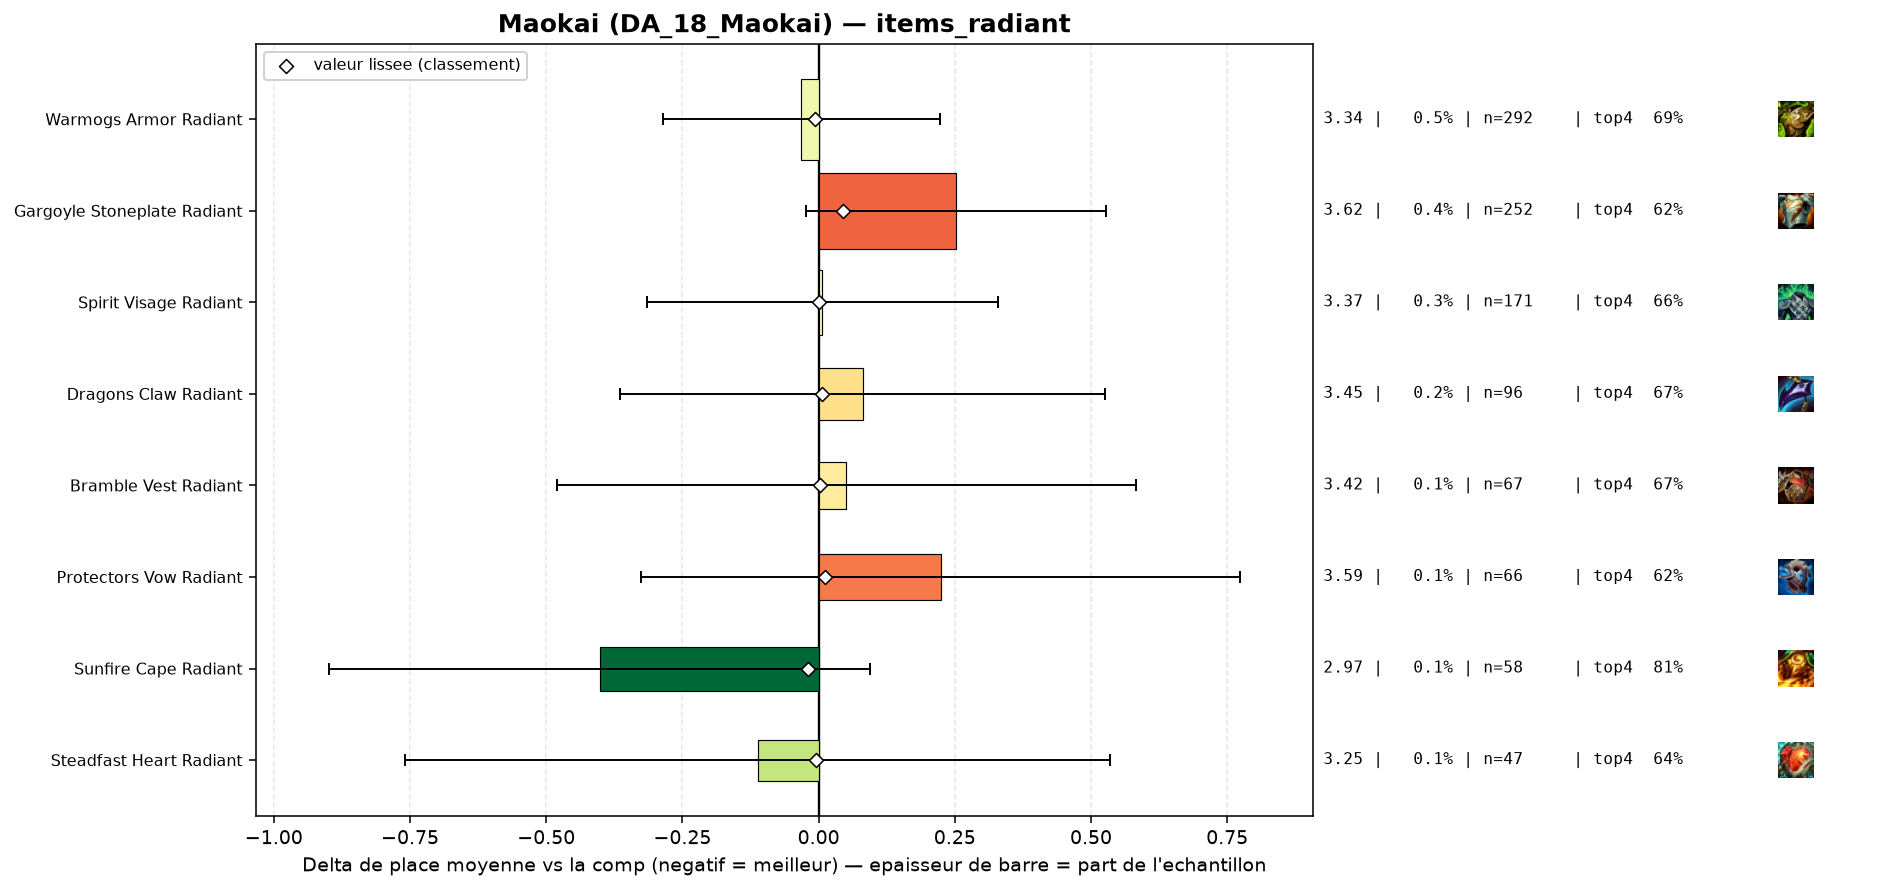

The file beside this chart, header and first rows:
group, label, n, share, avg_place, shrunk_avg, score, d_avg, d_avg_pess, impact, d_top4, win, top2, top4, sd, z, p, significant
populaire, Sunfire Cape Radiant, 58, 0.0009795, 2.966, 3.349, -0.019, -0.402, 0.0, 0.0, 0.1166, 0.3448, 0.4655, 0.8103, 1.929, -1.59, 0.1129, False
populaire, Warmogs Armor Radiant, 292, 0.004932, 3.336, 3.361, -0.006, -0.032, 0.0, 0.0, -0.0054, 0.3253, 0.4418, 0.6884, 2.203, -0.25, 0.8058, False
populaire, Steadfast Heart Radiant, 47, 0.0007938, 3.255, 3.363, -0.004, -0.112, 0.0, 0.0, -0.0554, 0.383, 0.4894, 0.6383, 2.264, -0.34, 0.7345, False
populaire, Spirit Visage Radiant, 171, 0.002888, 3.374, 3.368, 0.001, 0.007, 0.0, -0.0, -0.0388, 0.3275, 0.4269, 0.655, 2.147, 0.04, 0.9666, False
populaire, Bramble Vest Radiant, 67, 0.001132, 3.418, 3.37, 0.003, 0.051, 0.0, -0.0, -0.0221, 0.3134, 0.4179, 0.6716, 2.22, 0.19, 0.8523, False
populaire, Dragons Claw Radiant, 96, 0.001621, 3.448, 3.373, 0.006, 0.081, 0.0, -0.0, -0.0271, 0.3229, 0.4167, 0.6667, 2.221, 0.35, 0.7226, False
populaire, Protectors Vow Radiant, 66, 0.001115, 3.591, 3.379, 0.012, 0.224, 0.0, -0.0, -0.0725, 0.3333, 0.3939, 0.6212, 2.276, 0.8, 0.4252, False
populaire, Gargoyle Stoneplate Radiant, 252, 0.004256, 3.619, 3.412, 0.044, 0.252, 0.0, -0.0002, -0.0707, 0.2698, 0.3929, 0.623, 2.223, 1.79, 0.07289, False
